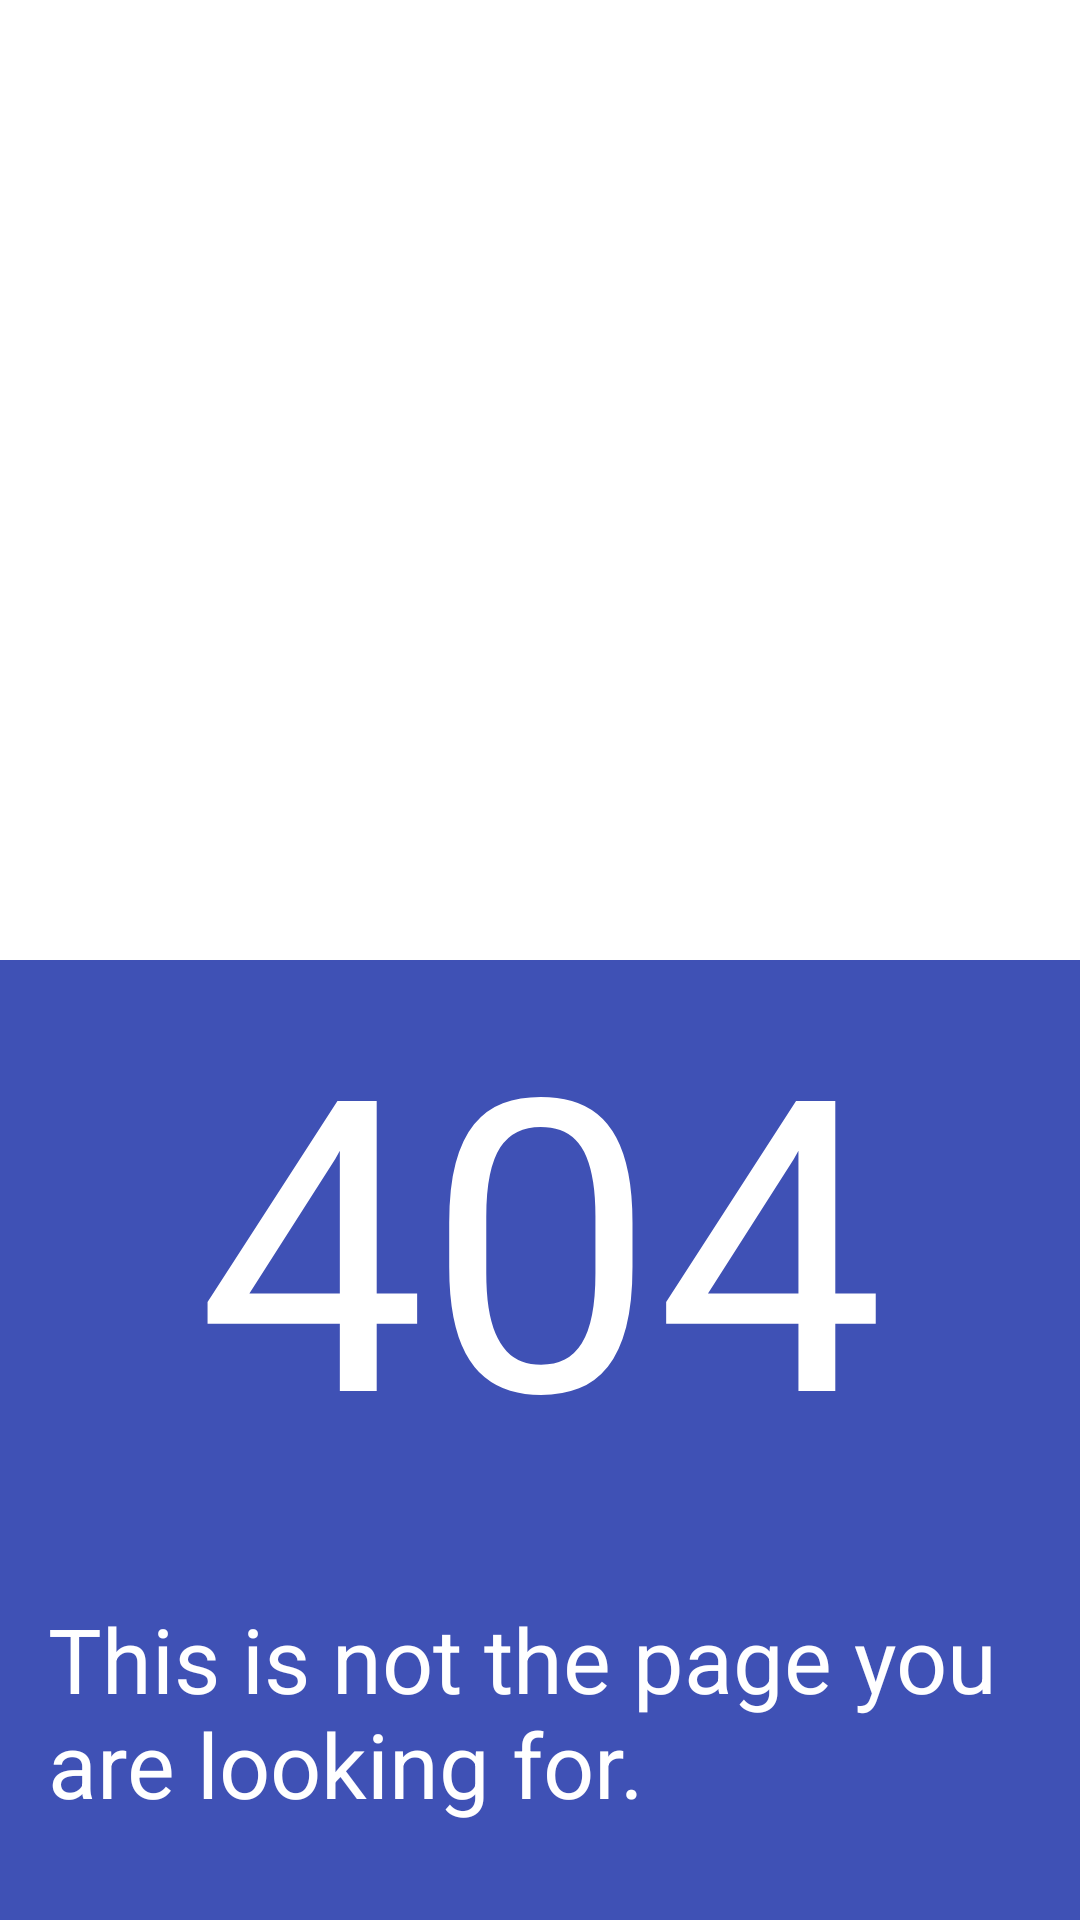

Write the Android layout XML for this screen, with the resource values it uses.
<!-- AndroidManifest.xml: application theme Theme.GithubViewer -->
<!-- res/layout/frag_404.xml -->
<?xml version="1.0" encoding="utf-8"?>
<LinearLayout
    xmlns:android="http://schemas.android.com/apk/res/android"
    android:orientation="vertical"
    android:weightSum="10"
    android:layout_width="match_parent"
    android:layout_height="match_parent"
    >

    <LinearLayout
        android:background="@android:color/white"
        android:padding="@dimen/activity_vertical_margin"
        android:layout_width="match_parent"
        android:layout_weight="5"
        android:layout_height="0dip">
        <ImageView
            android:id="@+id/octocat"
            android:layout_width="wrap_content"
            android:layout_height="wrap_content"
            android:src="@drawable/octocat3"
            android:contentDescription="404 octocat Image"
            />
    </LinearLayout>

    <LinearLayout
        android:orientation="vertical"
        android:background="@color/primary"
        android:layout_width="match_parent"
        android:layout_weight="5"
        android:layout_height="0dip">

        <TextView
            android:gravity="center"
            android:text="404"
            android:textSize="136sp"
            android:textColor="@android:color/white"
            android:layout_width="match_parent"
            android:layout_height="wrap_content"
        />

        <TextView
            android:textSize="30sp"
            android:textColor="@android:color/white"
            android:text="@string/text_404"
            android:padding="@dimen/activity_vertical_margin"
            android:gravity="center_vertical"
            android:layout_width="match_parent"
            android:layout_height="match_parent" />

    </LinearLayout>

</LinearLayout>
<!-- resources referenced by this layout -->
<resources>
  <color name="primary">#3F51B5</color>
  <dimen name="activity_vertical_margin">16dp</dimen>
  <string name="text_404">This is not the page you are looking for.</string>
  <style name="Theme.GithubViewer" parent="Theme.GithubViewer.Base" />
  <style name="Theme.GithubViewer.Base" parent="Theme">
          <item name="colorPrimary">@color/primary</item>
          <item name="colorPrimaryDark">@color/primary_dark</item>
          <item name="colorAccent">@color/accent_color</item>
          <item name="android:windowNoTitle">true</item>
          <item name="windowActionBar">false</item>
          <item name="drawerArrowStyle">@style/Theme.GithubViewer.Base.DrawerArrowStyle</item>
      </style>
  <style name="Theme" parent="FrameworkRoot.Theme">
  
      </style>
  <color name="primary_dark">#283593</color>
  <color name="accent_color">#18FFFF</color>
  <style name="Theme.GithubViewer.Base.DrawerArrowStyle" parent="Widget.AppCompat.DrawerArrowToggle">
          <item name="spinBars">true</item>
          <item name="color">@android:color/white</item>
      </style>
  <style name="FrameworkRoot.Theme" parent="Theme.AppCompat.Light.DarkActionBar">
          
  
      </style>
</resources>
